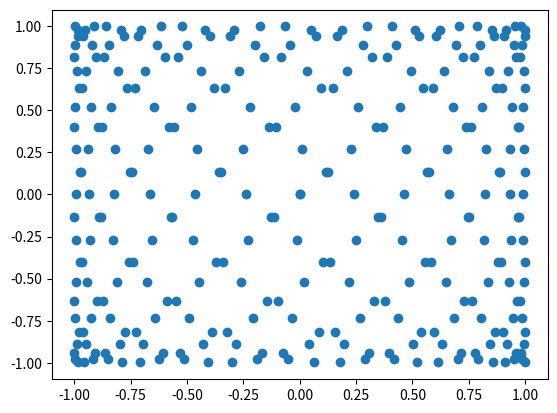

Write Python code to recreate this figure.
"""
Pruebas de trayectorias para explorar el espacio de parámetros
"""
import numpy as np

def n_hilbert(n_dim, n_points, res=1):
    """
    Devuelve una curva de Hilbert n_dimensional,
    restringida a un hipercubo unitario.
    """
    return np.zeros(n_points, n_dim)    


def coprime_sines(n_dim, n_points):
    #https://www.desmos.com/calculator/m4pjhqjgz6
    coefs = [11, 13, 17, 19, 23, 29, 31]
    coefs = np.array(coefs) * 2*np.pi
    points = np.stack([np.linspace(0, 1, n_points)] * n_dim)
    for i in range(n_dim):
        points[i] = np.sin(coefs[i]*points[i])
    return points


if __name__ == "__main__":

    import matplotlib.pyplot as plt
    """
    import roboticstoolbox as rtb
    
    robot = rtb.models.DH.Cobra600()

    n_points = 5

    qs = np.zeros(n_points, robot.n)
    ps = robot.fkine(qs)
    j_samples = []

    j_real = [robot.jacob0(q)[] for q in qs]

    for i in range(n_points - 1):
        dq = qs[i] - qs[i+1]
        dp = ps[i] - ps[i+1]
        j_samples.append(dp/dq) """

    curve = coprime_sines(2, 300)
    plt.scatter(*curve)
    plt.show()